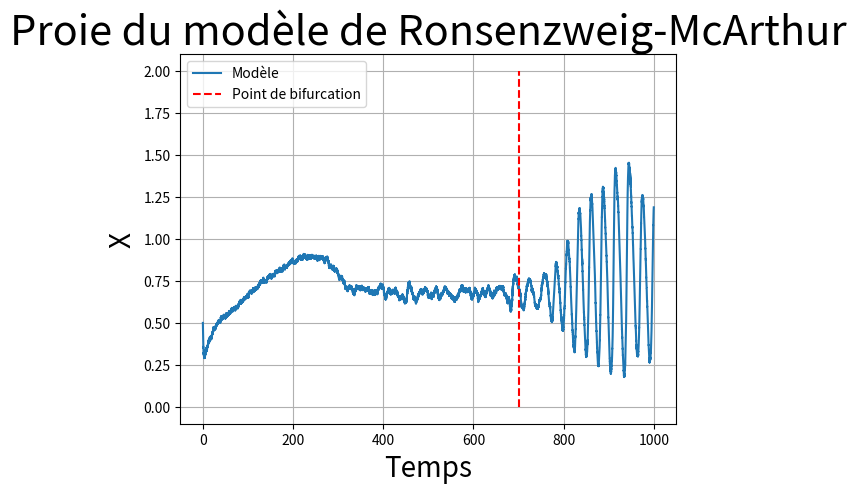

This chart was generated by the following Python code:
"""
Created on Mon Jun 23 12:10:12 2025

[redacted]
"""

import numpy as np
import matplotlib.pyplot as plt
from scipy.optimize import minimize 
from scipy.interpolate import interp1d
from scipy.signal import argrelextrema

r = 1.2
a = 0.5
b = 0.5
e = 0.7
m = 0.2
sig = 0.01

# x* = m*b/(e*a-m) = 0.533...  l'équilibre initial
# Or cet équilibre deviens instable si K > (2*m*b)/(e*a-m) + b = Kcrit
# Donc le point de bascule vers un cycle limite est quand K > Kcrit


def cut_L(L, every):
    return L[::int(every)]


def bruit(nbval, dt):
    return np.sqrt(dt) * np.random.normal(0, 1, nbval)


def Milstein(dt, B1, B2):
    nbval = len(B1)
    X = np.zeros(nbval)
    Y = np.zeros(nbval)
    K = 0.5
    X[0] = K
    Y[0] = 1
    g = 0
    for j in range(nbval - 1):
        
        if K < 2:
            K = K + 0.0019*dt
            
            Kcrit = b + (2*m*b)/(e*a-m)
            
            if K > Kcrit and g == 0:
                g = j*dt
        
        detX = dt * (r*X[j]*(1-X[j]/K) - a*X[j]*Y[j]/(b+X[j]))
        stoX = sig * B1[j]
        X[j+1] = max(X[j] + detX + stoX, 1e-6)
        
        detY = dt*(e*a*X[j]*Y[j]/(b+X[j]) - m*Y[j])
        stoY = sig * B2[j]
        Y[j+1] = max(Y[j] + detY + stoY, 1E-6)
        
    return X, Y, g



dt = 0.01
nbval = 100000
tmax = nbval*dt
tmin = 0
t_obs = np.linspace(tmin, tmax, nbval)

B1 = bruit(nbval, dt)
B2 = bruit(nbval, dt)

X, Y, t_crit = Milstein(dt, B1, B2)

plt.plot(t_obs, X, label="Modèle")
plt.plot([t_crit for i in range(3)], [i for i in range(3)], "--", color="red", label="Point de bifurcation")
plt.xlabel("Temps", fontsize=20)
plt.ylabel("X", fontsize=20)
plt.title("Proie du modèle de Ronsenzweig-McArthur", fontsize=30)

plt.legend()
plt.grid()

#np.savetxt("data_perio_sans.txt", X[30000:])  





